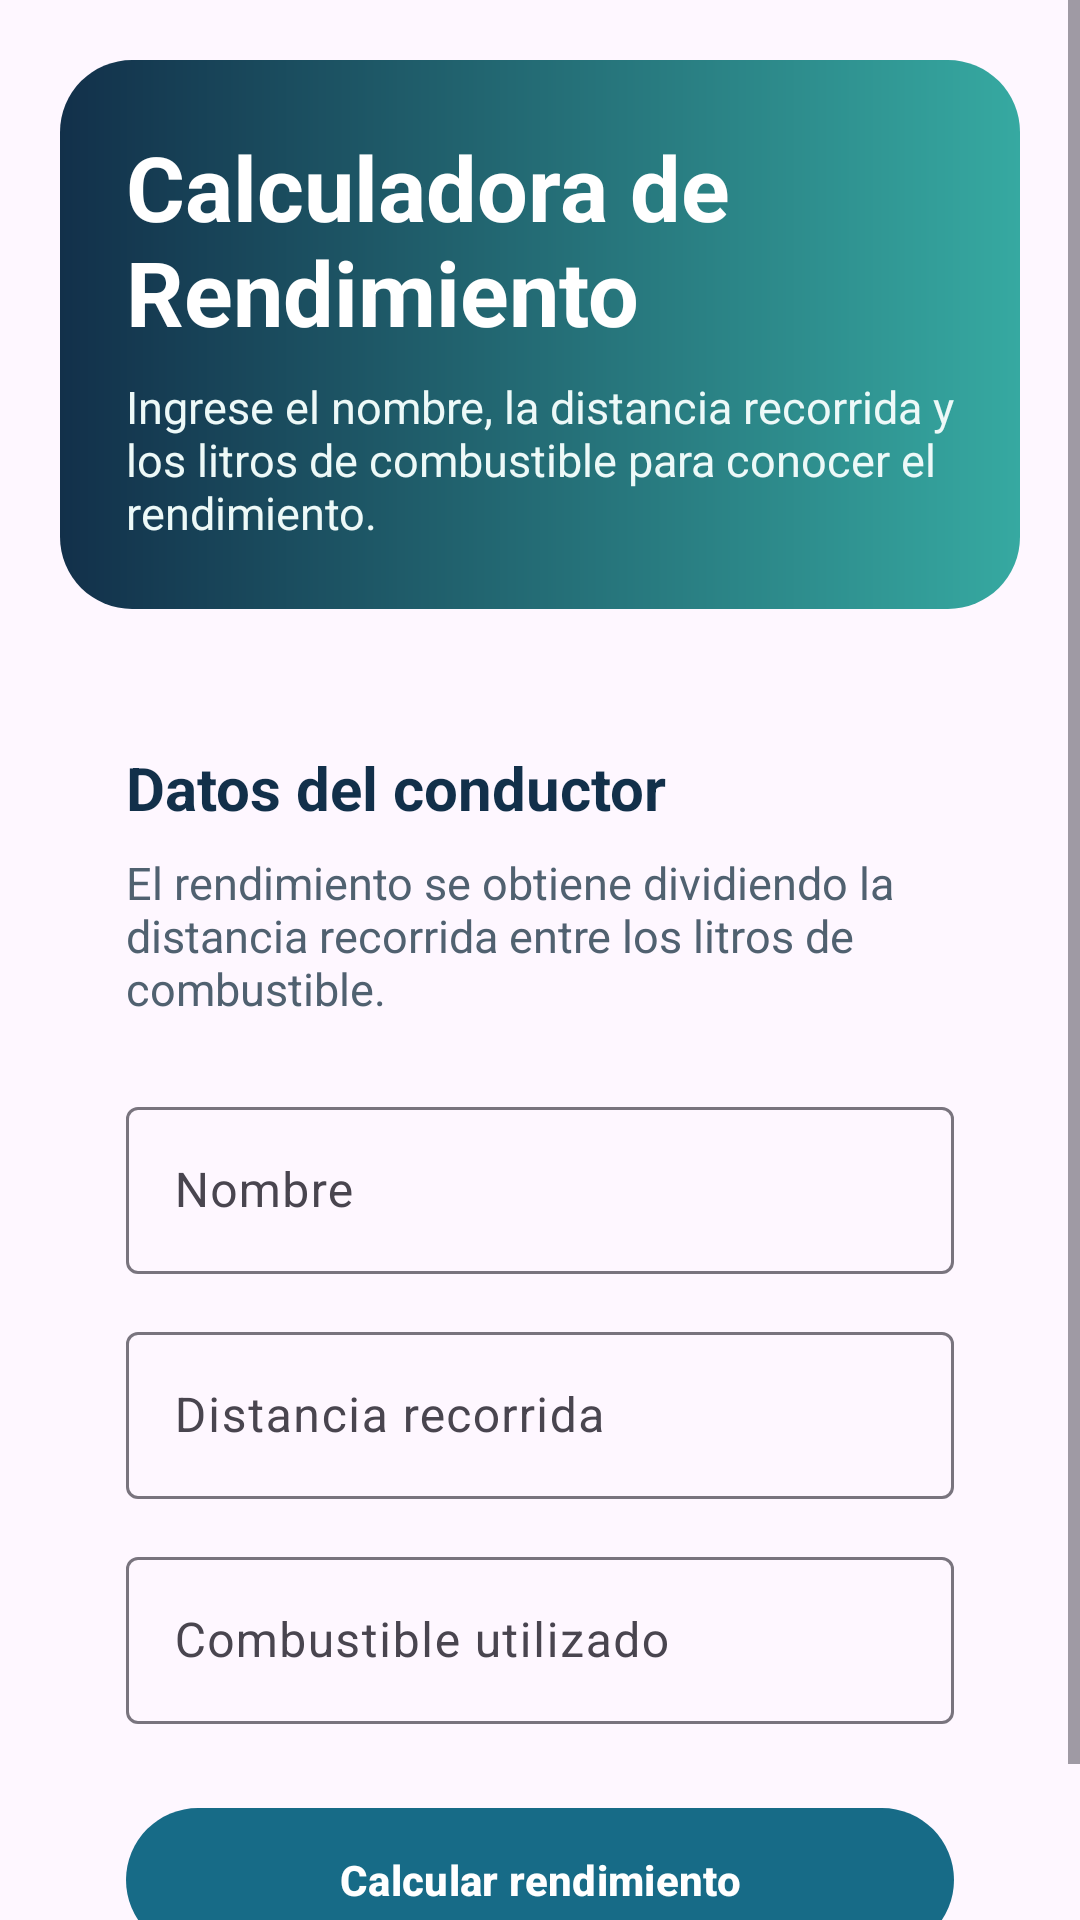

Reconstruct the res/layout file that produces this screen, plus the resources it refers to.
<!-- AndroidManifest.xml: application theme Theme.MiReplicaCombustible -->
<!-- res/layout/activity_main.xml -->
<?xml version="1.0" encoding="utf-8"?>
<ScrollView xmlns:android="http://schemas.android.com/apk/res/android"
    xmlns:app="http://schemas.android.com/apk/res-auto"
    android:layout_width="match_parent"
    android:layout_height="match_parent"
    android:background="@drawable/bg_screen"
    android:fillViewport="true">

    <LinearLayout
        android:layout_width="match_parent"
        android:layout_height="wrap_content"
        android:orientation="vertical"
        android:padding="@dimen/screen_padding">

        <LinearLayout
            android:layout_width="match_parent"
            android:layout_height="wrap_content"
            android:background="@drawable/bg_panel_hero"
            android:orientation="vertical"
            android:padding="@dimen/card_padding">

            <TextView
                android:layout_width="wrap_content"
                android:layout_height="wrap_content"
                android:text="@string/titulo_principal"
                android:textColor="@color/blanco"
                android:textSize="@dimen/text_title"
                android:textStyle="bold" />

            <TextView
                android:layout_width="match_parent"
                android:layout_height="wrap_content"
                android:layout_marginTop="@dimen/item_gap_small"
                android:text="@string/subtitulo_principal"
                android:textColor="@color/blanco_suave"
                android:textSize="@dimen/text_body" />
        </LinearLayout>

        <LinearLayout
            android:layout_width="match_parent"
            android:layout_height="wrap_content"
            android:layout_marginTop="@dimen/section_gap"
            android:background="@drawable/bg_surface_panel"
            android:orientation="vertical"
            android:padding="@dimen/card_padding">

            <TextView
                android:layout_width="wrap_content"
                android:layout_height="wrap_content"
                android:text="@string/seccion_datos"
                android:textColor="@color/azul_oscuro"
                android:textSize="@dimen/text_section"
                android:textStyle="bold" />

            <TextView
                android:layout_width="match_parent"
                android:layout_height="wrap_content"
                android:layout_marginTop="@dimen/item_gap_small"
                android:text="@string/formula_rendimiento"
                android:textColor="@color/gris_texto"
                android:textSize="@dimen/text_body" />

            <com.google.android.material.textfield.TextInputLayout
                android:id="@+id/inputLayoutNombre"
                style="@style/Widget.Material3.TextInputLayout.OutlinedBox"
                android:layout_width="match_parent"
                android:layout_height="wrap_content"
                android:layout_marginTop="@dimen/section_gap"
                android:hint="@string/hint_nombre">

                <com.google.android.material.textfield.TextInputEditText
                    android:id="@+id/editTextNombre"
                    android:layout_width="match_parent"
                    android:layout_height="wrap_content"
                    android:autofillHints="personName"
                    android:inputType="textCapWords" />
            </com.google.android.material.textfield.TextInputLayout>

            <com.google.android.material.textfield.TextInputLayout
                android:id="@+id/inputLayoutDistancia"
                style="@style/Widget.Material3.TextInputLayout.OutlinedBox"
                android:layout_width="match_parent"
                android:layout_height="wrap_content"
                android:layout_marginTop="@dimen/item_gap"
                android:hint="@string/hint_distancia"
                app:suffixText="@string/unidad_kilometros">

                <com.google.android.material.textfield.TextInputEditText
                    android:id="@+id/editTextDistancia"
                    android:layout_width="match_parent"
                    android:layout_height="wrap_content"
                    android:importantForAutofill="no"
                    android:inputType="numberDecimal" />
            </com.google.android.material.textfield.TextInputLayout>

            <com.google.android.material.textfield.TextInputLayout
                android:id="@+id/inputLayoutLitros"
                style="@style/Widget.Material3.TextInputLayout.OutlinedBox"
                android:layout_width="match_parent"
                android:layout_height="wrap_content"
                android:layout_marginTop="@dimen/item_gap"
                android:hint="@string/hint_litros"
                app:suffixText="@string/unidad_litros">

                <com.google.android.material.textfield.TextInputEditText
                    android:id="@+id/editTextLitros"
                    android:layout_width="match_parent"
                    android:layout_height="wrap_content"
                    android:importantForAutofill="no"
                    android:inputType="numberDecimal" />
            </com.google.android.material.textfield.TextInputLayout>

            <com.google.android.material.button.MaterialButton
                android:id="@+id/buttonCalcular"
                android:layout_width="match_parent"
                android:layout_height="@dimen/button_height"
                android:layout_marginTop="@dimen/section_gap"
                android:text="@string/boton_calcular"
                android:textAllCaps="false"
                android:textStyle="bold" />
        </LinearLayout>
    </LinearLayout>
</ScrollView>
<!-- resources referenced by this layout -->
<resources>
  <color name="azul_oscuro">#12304A</color>
  <color name="blanco">#FFFFFF</color>
  <color name="blanco_suave">#EDF9F8</color>
  <color name="gris_texto">#506170</color>
  <dimen name="button_height">56dp</dimen>
  <dimen name="card_padding">22dp</dimen>
  <dimen name="item_gap">14dp</dimen>
  <dimen name="item_gap_small">8dp</dimen>
  <dimen name="screen_padding">20dp</dimen>
  <dimen name="section_gap">24dp</dimen>
  <dimen name="text_body">15sp</dimen>
  <dimen name="text_section">20sp</dimen>
  <dimen name="text_title">30sp</dimen>
  <!-- drawable bg_panel_hero (drawable) -->
  <?xml version="1.0" encoding="utf-8"?>
  <shape xmlns:android="http://schemas.android.com/apk/res/android">
      <corners android:radius="@dimen/radius_card" />
      <gradient
          android:angle="0"
          android:endColor="@color/turquesa"
          android:startColor="@color/azul_oscuro" />
  </shape>
  <string name="boton_calcular">Calcular rendimiento</string>
  <string name="formula_rendimiento">El rendimiento se obtiene dividiendo la distancia recorrida entre los litros de combustible.</string>
  <string name="hint_distancia">Distancia recorrida</string>
  <string name="hint_litros">Combustible utilizado</string>
  <string name="hint_nombre">Nombre</string>
  <string name="seccion_datos">Datos del conductor</string>
  <string name="subtitulo_principal">Ingrese el nombre, la distancia recorrida y los litros de combustible para conocer el rendimiento.</string>
  <string name="titulo_principal">Calculadora de Rendimiento</string>
  <string name="unidad_kilometros">km</string>
  <string name="unidad_litros">L</string>
  <style name="Theme.MiReplicaCombustible" parent="Base.Theme.MiReplicaCombustible" />
  <dimen name="radius_card">24dp</dimen>
  <color name="turquesa">#36A9A1</color>
  <style name="Base.Theme.MiReplicaCombustible" parent="Theme.Material3.Light.NoActionBar">
          <item name="colorPrimary">@color/azul_principal</item>
          <item name="colorOnPrimary">@color/blanco</item>
          <item name="colorSecondary">@color/turquesa</item>
          <item name="colorOnSecondary">@color/azul_oscuro</item>
          <item name="android:statusBarColor">@color/azul_oscuro</item>
          <item name="android:navigationBarColor">@color/blanco</item>
          <item name="android:windowLightStatusBar">false</item>
      </style>
  <color name="azul_principal">#176B87</color>
</resources>
